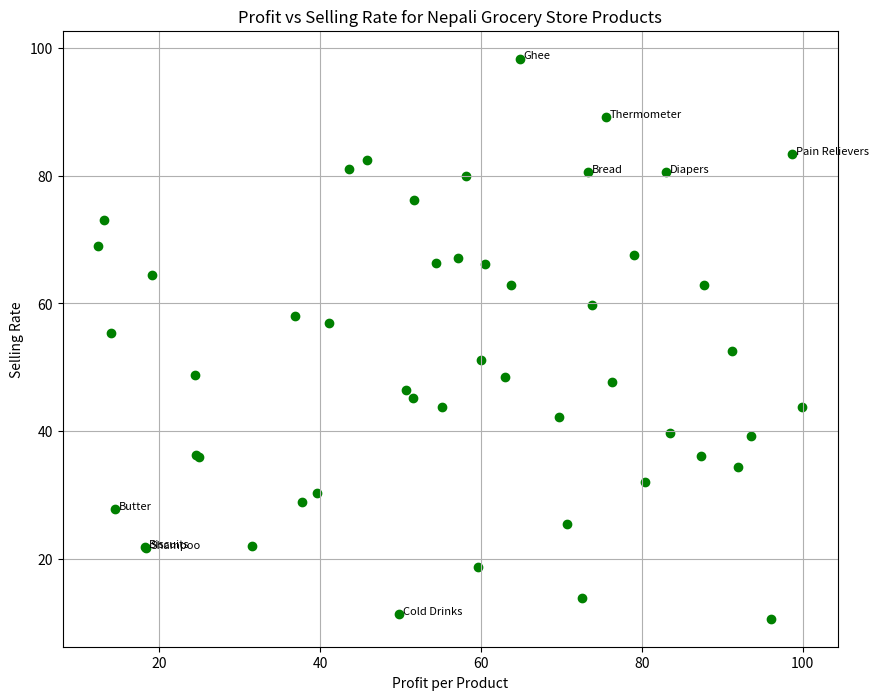

Generate this figure with matplotlib:
import numpy as np
import pandas as pd
import matplotlib.pyplot as plt

# Simulating data for a month with 50 products typical of a Nepali grocery store
np.random.seed(32)

# List of 50 typical Nepali grocery and departmental store products
products = [
    'Rice', 'Lentils', 'Flour', 'Sugar', 'Salt', 'Cooking Oil', 'Tea', 'Milk Powder', 'Ghee', 'Spices',
    'Biscuits', 'Instant Noodles', 'Bottled Water', 'Cold Drinks', 'Snacks', 'Bread', 'Eggs', 'Butter', 'Cheese', 'Yogurt',
    'Toothpaste', 'Shampoo', 'Soap', 'Detergent', 'Dishwash', 'Toilet Paper', 'Tissues', 'Hand Wash', 'Sanitary Pads', 'Diapers',
    'Shaving Cream', 'Razors', 'Face Cream', 'Hair Oil', 'Hair Gel', 'Perfume', 'Deodorant', 'Batteries', 'Light Bulbs', 'Matches',
    'Mosquito Coil', 'Insect Spray', 'Dettol', 'First Aid Kit', 'Pain Relievers', 'Vitamins', 'Cough Syrup', 'Thermometer', 'Masks', 'Gloves'
]

# Simulate profit and selling rate
profit = np.random.uniform(10, 100, size=50)  # profit per product (in arbitrary units)
selling_rate = np.random.uniform(10, 100, size=50)  # selling rate (number of items sold per month)

# Multiply selling rate and profit to sort products
profit_x_selling_rate = profit * selling_rate

# Create DataFrame
data = pd.DataFrame({
    'Product': products,
    'Profit_per_product': profit,
    'Selling_rate': selling_rate,
    'Profit_x_Selling_rate': profit_x_selling_rate
})

# Sort by the product of profit and selling rate
data_sorted = data.sort_values(by='Profit_x_Selling_rate', ascending=False).reset_index(drop=True)

# Define categories based on the graph logic
def classify_product(row):
    if row['Profit_per_product'] > row['Selling_rate']:
        return 'Focus on Selling'
    elif row['Selling_rate'] > row['Profit_per_product']:
        return 'Focus on Stocking'
    else:
        return 'High Stock and Sell Priority'

# Classify products based on selling rate and profit deviation
data_sorted['Strategy'] = data_sorted.apply(classify_product, axis=1)

# Plotting Profit vs Selling Rate
plt.figure(figsize=(10, 8))
plt.scatter(data_sorted['Profit_per_product'], data_sorted['Selling_rate'], color='g')

# Adding labels for products with the highest and lowest profit x selling rate
for i in range(len(data_sorted)):
    if i < 5 or i > 45:  # Show only for top and bottom 5 products
        plt.text(data_sorted['Profit_per_product'][i] + 0.5, data_sorted['Selling_rate'][i],
                 data_sorted['Product'][i], fontsize=8)

plt.title('Profit vs Selling Rate for Nepali Grocery Store Products')
plt.xlabel('Profit per Product')
plt.ylabel('Selling Rate')
plt.grid(True)
plt.show()

# Print all products with classification
print("All Products by Profit x Selling Rate:")
print(data_sorted[['Product', 'Profit_per_product', 'Selling_rate', 'Profit_x_Selling_rate', 'Strategy']])
